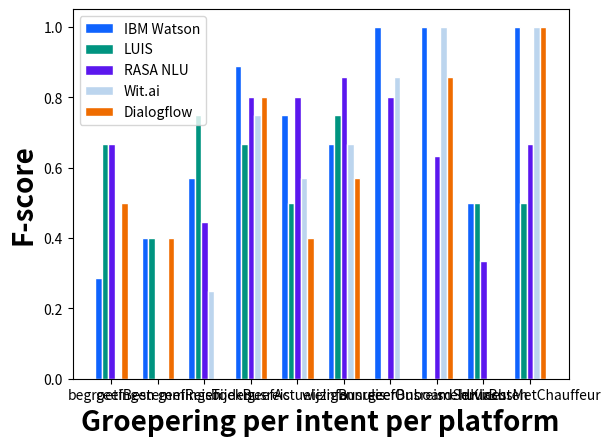

Write the Python code that produced this figure.
# libraries
import numpy as np
import matplotlib.pyplot as plt

# set width of bar
barWidth = 0.14

# set height of bar
ibm_watson = [0.28571,
              0.40000,
              0.57143,
              0.88889,
              0.75000,
              0.66667,
              1.00000,
              1.00000,
              0.50000,
              1.00000]
luis = [0.66667,
        0.40000,
        0.75000,
        0.66667,
        0.50000,
        0.75000,
        0.00000,
        0.00000,
        0.50000,
        0.50000]
rasa = [0.66667,
        0.00000,
        0.44444,
        0.80000,
        0.80000,
        0.85714,
        0.80000,
        0.63158,
        0.33333,
        0.66667]
wit = [0.00000,
       0.00000,
       0.25000,
       0.75000,
       0.57143,
       0.66667,
       0.85714,
       1.00000,
       0.00000,
       1.00000]
dialogflow = [0.50000,
              0.40000,
              0.00000,
              0.80000,
              0.40000,
              0.57143,
              0.00000,
              0.85714,
              0.00000,
              1.00000]

# Set position of bar on X axis
r1 = np.arange(len(ibm_watson))
r2 = [x + barWidth for x in r1]
r3 = [x + barWidth for x in r2]
r4 = [x + barWidth for x in r3]
r5 = [x + barWidth for x in r4]

# Make the plot
plt.bar(r1, ibm_watson, color='#0f63fe', width=barWidth,
        edgecolor='white', label='IBM Watson')
plt.bar(r2, luis, color='#009480', width=barWidth,
        edgecolor='white', label='LUIS')
plt.bar(r3, rasa, color='#5b17ee', width=barWidth,
        edgecolor='white', label='RASA NLU')
plt.bar(r4, wit, color='#bcd5ee', width=barWidth,
        edgecolor='white', label='Wit.ai')
plt.bar(r5, dialogflow, color='#ef6c00', width=barWidth,
        edgecolor='white', label='Dialogflow')

# Add xticks on the middle of the group bars
plt.xlabel('Groepering per intent per platform',
           fontweight='bold', fontsize=20)
plt.ylabel('F-score', fontweight='bold', fontsize=20)
plt.xticks([r + barWidth*2 for r in range(len(ibm_watson))],
           ["begroetingen",
            "geefBestemmingen",
            "geefReisTijden",
            "boekBusreis",
            "geefActueleInfo",
            "wijzigBusreis",
            "annuleerBusreis",
            "geefOnboardServices",
            "meldKlachten",
            "huurBusMetChauffeur"])

# Create legend & Show graphic
plt.legend()
plt.show()
